Run: headless pygame with SDL's dummy video driver; simulated clock (each Clock.tick advances the game by its frame time, no real sleeping); random seed 0; keys injected as events and as key.get_pressed() state; no mouse input.
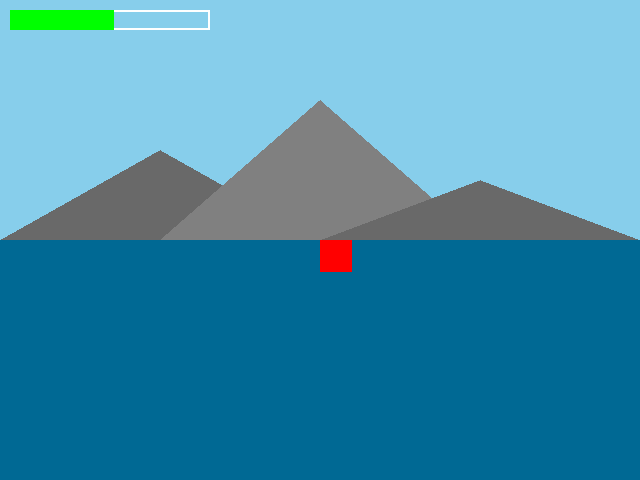
Frame 1 of 2 · flips 1–60 · no input
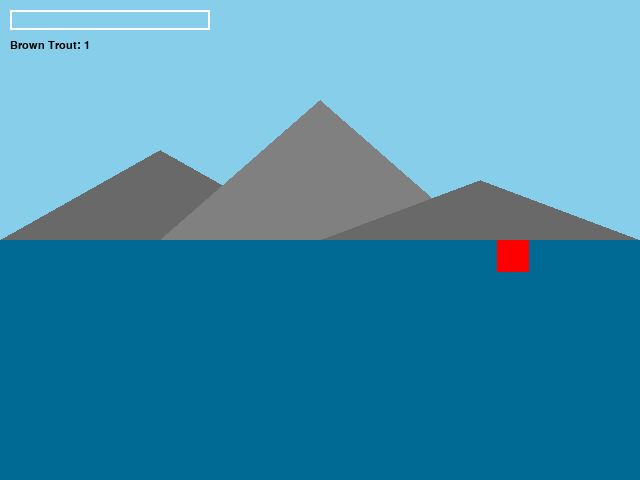
Frame 2 of 2 · flips 61–180 · tapped SPACE, RETURN · held RIGHT (→), D (game ended)

The pygame program that drew these frames:

import pygame
import sys
import random

WIN_WIDTH = 640
WIN_HEIGHT = 480
TILE_SIZE = 32

ENERGY_MAX = 100
ENERGY_DECAY = 0.05  # energy lost per frame

# Levels with fish and probabilities
LEVELS = [
    [
        ("Rainbow Trout", 0.6),
        ("Brown Trout", 0.3),
        ("Brook Trout", 0.1),
    ],
    [
        ("Rainbow Trout", 0.4),
        ("Brown Trout", 0.3),
        ("Brook Trout", 0.2),
        ("Golden Trout", 0.1),
    ],
]

pygame.init()
font = pygame.font.SysFont("Arial", 16)
screen = pygame.display.set_mode((WIN_WIDTH, WIN_HEIGHT))
pygame.display.set_caption("Sierra Trout Quest")
clock = pygame.time.Clock()

# Player state
player_pos = [WIN_WIDTH // 2, WIN_HEIGHT // 2]
energy = ENERGY_MAX
inventory = {}
level = 0

def draw_background():
    screen.fill((135, 206, 235))  # sky
    # mountains
    pygame.draw.polygon(screen, (105, 105, 105), [(0, WIN_HEIGHT//2), (160, 150), (320, WIN_HEIGHT//2)])
    pygame.draw.polygon(screen, (128, 128, 128), [(160, WIN_HEIGHT//2), (320, 100), (480, WIN_HEIGHT//2)])
    pygame.draw.polygon(screen, (105, 105, 105), [(320, WIN_HEIGHT//2), (480, 180), (640, WIN_HEIGHT//2)])
    # water
    pygame.draw.rect(screen, (0, 105, 148), (0, WIN_HEIGHT//2, WIN_WIDTH, WIN_HEIGHT//2))


def attempt_fish():
    global energy, level
    species_list = LEVELS[min(level, len(LEVELS)-1)]
    r = random.random()
    for fish, chance in species_list:
        if r <= chance:
            inventory[fish] = inventory.get(fish, 0) + 1
            break
        r -= chance
    energy -= 5
    if inventory.get("Golden Trout", 0) >= 1:
        level = 1  # unlock harsher conditions


def draw_player():
    pygame.draw.rect(screen, (255, 0, 0), (*player_pos, TILE_SIZE, TILE_SIZE))


def draw_hud():
    energy_bar_width = int((energy / ENERGY_MAX) * 200)
    pygame.draw.rect(screen, (255, 255, 255), (10, 10, 200, 20), 2)
    pygame.draw.rect(screen, (0, 255, 0), (10, 10, energy_bar_width, 20))
    y = 40
    for fish, count in inventory.items():
        text = font.render(f"{fish}: {count}", True, (0, 0, 0))
        screen.blit(text, (10, y))
        y += 20


def main():
    global energy
    running = True
    while running:
        dt = clock.tick(60)
        for event in pygame.event.get():
            if event.type == pygame.QUIT:
                running = False
            elif event.type == pygame.KEYDOWN:
                if event.key == pygame.K_SPACE and player_pos[1] >= WIN_HEIGHT//2 - TILE_SIZE:
                    attempt_fish()
                if event.key == pygame.K_e:
                    for fish in list(inventory.keys()):
                        if inventory[fish] > 0:
                            inventory[fish] -= 1
                            energy = min(ENERGY_MAX, energy + 15)
                            break
        keys = pygame.key.get_pressed()
        if keys[pygame.K_LEFT]:
            player_pos[0] -= 3
        if keys[pygame.K_RIGHT]:
            player_pos[0] += 3
        if keys[pygame.K_UP]:
            player_pos[1] -= 3
        if keys[pygame.K_DOWN]:
            player_pos[1] += 3
        player_pos[0] = max(0, min(WIN_WIDTH - TILE_SIZE, player_pos[0]))
        player_pos[1] = max(0, min(WIN_HEIGHT - TILE_SIZE, player_pos[1]))
        energy -= ENERGY_DECAY * dt
        if energy <= 0:
            running = False
        draw_background()
        draw_player()
        draw_hud()
        pygame.display.flip()
    pygame.quit()
    sys.exit()


if __name__ == "__main__":
    main()
